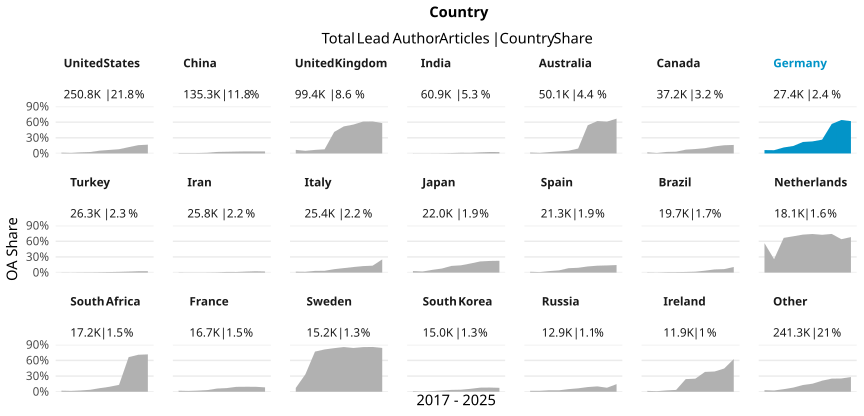

Data behind this chart, as committed beside it:
country_name_fct, cr_year, articles, cc_total, prop
United States, '17, 28707, 463, 0.01613
United States, '18, 26790, 290, 0.01082
United States, '19, 28887, 633, 0.02191
United States, '20, 28754, 815, 0.02834
United States, '21, 27845, 1514, 0.05437
United States, '22, 24723, 1681, 0.06799
United States, '23, 22783, 1858, 0.08155
United States, '24, 23937, 2899, 0.1211
United States, '25, 25749, 4096, 0.1591
United States, '26, 12672, 2137, 0.1686
China, '17, 10166, 79, 0.007771
China, '18, 10797, 83, 0.007687
China, '19, 13055, 110, 0.008426
China, '20, 13383, 183, 0.01367
China, '21, 13156, 390, 0.02964
China, '22, 13817, 455, 0.03293
China, '23, 14170, 520, 0.0367
China, '24, 17050, 682, 0.04
China, '25, 19532, 767, 0.03927
China, '26, 10136, 397, 0.03917
United Kingdom, '17, 11865, 819, 0.06903
United Kingdom, '18, 10959, 557, 0.05083
United Kingdom, '19, 11620, 796, 0.0685
United Kingdom, '20, 11174, 889, 0.07956
United Kingdom, '21, 10562, 4359, 0.4127
United Kingdom, '22, 9431, 4892, 0.5187
United Kingdom, '23, 9117, 5050, 0.5539
United Kingdom, '24, 9694, 5925, 0.6112
United Kingdom, '25, 10144, 6223, 0.6135
United Kingdom, '26, 4851, 2825, 0.5824
India, '17, 4342, 14, 0.003224
India, '18, 4404, 10, 0.002271
India, '19, 5429, 18, 0.003316
India, '20, 5984, 29, 0.004846
India, '21, 6638, 55, 0.008286
India, '22, 6768, 93, 0.01374
India, '23, 7465, 93, 0.01246
India, '24, 7732, 168, 0.02173
India, '25, 7987, 224, 0.02805
India, '26, 4110, 111, 0.02701
Australia, '17, 5753, 104, 0.01808
Australia, '18, 5253, 60, 0.01142
Australia, '19, 5571, 149, 0.02675
Australia, '20, 5656, 227, 0.04013
Australia, '21, 5432, 288, 0.05302
Australia, '22, 4923, 465, 0.09445
Australia, '23, 4559, 2466, 0.5409
Australia, '24, 5158, 3205, 0.6214
Australia, '25, 5233, 3196, 0.6107
Australia, '26, 2543, 1697, 0.6673
Canada, '17, 4125, 92, 0.0223
Canada, '18, 3888, 34, 0.008745
Canada, '19, 4212, 125, 0.02968
Canada, '20, 4087, 140, 0.03425
Canada, '21, 4121, 301, 0.07304
Canada, '22, 3670, 312, 0.08501
Canada, '23, 3599, 366, 0.1017
Canada, '24, 3692, 501, 0.1357
Canada, '25, 3873, 609, 0.1572
Canada, '26, 1891, 309, 0.1634
... 150 more rows
